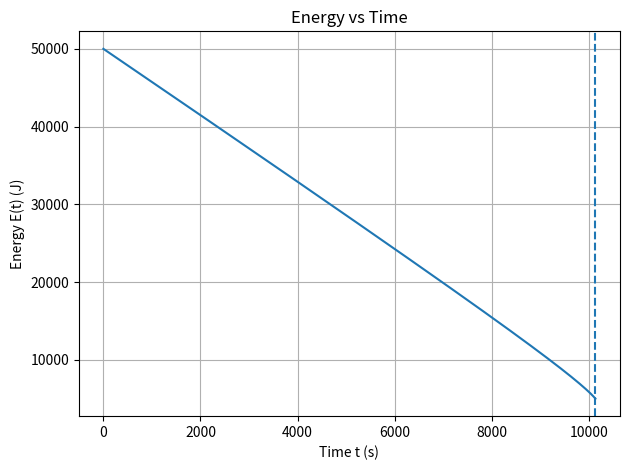
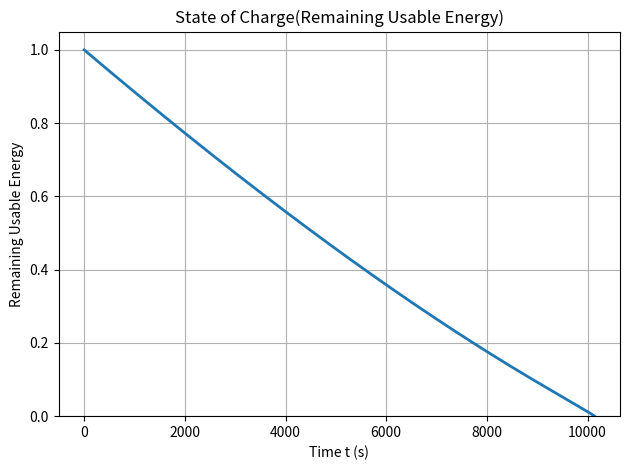
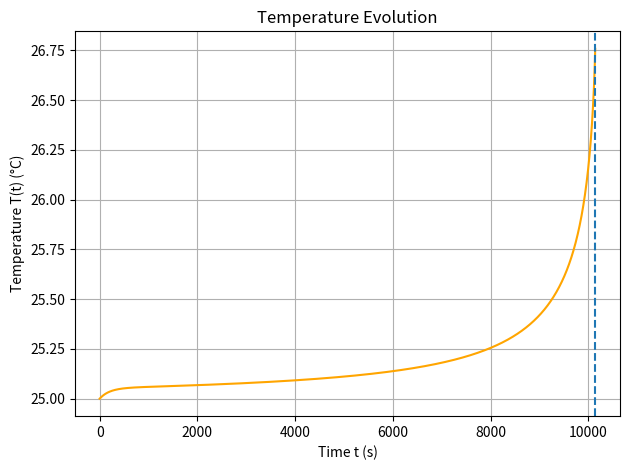
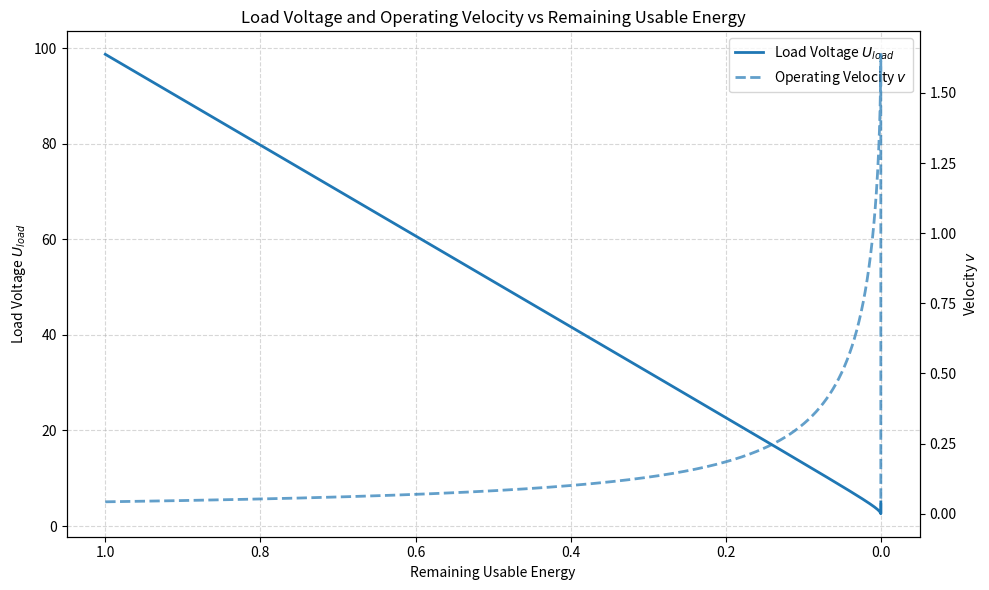

These figures' Python source, in order:
import math
from dataclasses import dataclass
from typing import Callable, Dict, List, Tuple, Optional
import matplotlib.pyplot as plt

# ============================================================
# 模型参数（将所有常数集中放在一个地方）
# ============================================================

@dataclass
class ModelParams:
    # 能量池几何/尺度参数
    V: float            # [体积单位] 能量池的等效体积

    # 通道几何参数
    S: float            # [面积] 能量传输通道的截面积

    # 新增：用于 rho 的能量衰减系数
    E_max: float  # [J] 满电能量（用于归一化）
    P_min: float  # [W] 最小可接受输出功率（用于定义 rho_min）
    gamma: float  # [-] 非线性指数（>=0，越大低电量越“掉能力”）

    # 通道耗散强度
    mu: float           # [1/(速度)] 等效摩擦系数，功率损耗模型：P_loss = mu * rho * S * v^2

    # 热学参数
    C_th: float         # [J/K] 等效热容
    h: float            # [W/K] 与环境之间的换热系数
    T_a: float          # [摄氏度] 环境温度

    # 低温载流能力参数（alpha(T)，方案 A）
    alpha_min: float    # 当 T → -∞ 时 alpha(T) 的下界
    beta: float         # [摄氏度] 低温敏感尺度（指数衰减系数）

    # alpha(T)=1 的参考温度
    T_ref: float = 25.0 # [摄氏度] 在该温度及以上，alpha 取 1


# ============================================================
# alpha(T)：低温载流能力系数（方案 A）
# ============================================================

def alpha_of_T(T: float) -> float:
    """
    低温载流能力系数 alpha(T)
    """
    if T >= 10:
        return 1.0
    elif T >= -30.0:
        return max(0.1, math.log10((9/40) * (T + 30) + 1))
    else:
        return 0.1


# ============================================================
# 单步求解器：在给定 E_n、T_n、P(t_n) 的情况下，
# 先解代数变量 v_n，再用显式 Euler 推进 E 和 T
# ============================================================

@dataclass
class StepResult:
    # 更新后的状态
    E_next: float
    T_next: float

    # 池内/回路能力
    rho_raw: float      # E/V * (E/Emax)^gamma（如果你已经放进来了）
    rho_loop: float     # 回路等效能力（含温度）

    # 诊断量
    alpha: float
    v: float
    P_out: float
    P_loss: float
    P_use: float
    discriminant: float

    feasible: bool
    cutoff_reason: Optional[str] = None



def step_euler_dae(
    E_n: float,
    T_n: float,
    t_n: float,
    dt: float,
    P_func: Callable[[float, float, float], float],
    p: ModelParams,
    *,
    choose_small_root: bool = True,
    clamp_E_nonnegative: bool = True,
) -> StepResult:
    """
    执行 DAE 系统的一个时间步

    输入
    ----
    E_n, T_n : 当前时刻 t_n 的状态
    t_n      : 当前时间
    dt       : 时间步长
    P_func   : 外部负载功率需求模型，返回 P(t) [W]
               函数签名：P_func(t, E, T) -> P
               这里允许 P_func 使用 E、T，便于扩展
    p        : 模型参数
    choose_small_root : 若为 True，则选择二次方程的较小根
                        （更节能、发热更小的运行点）
    clamp_E_nonnegative : 若为 True，则将 E_next 限制为非负

    返回
    ----
    StepResult，包含更新后的状态与诊断信息
    """

    # ------------------------------------------------------------
    # 1) 计算当前状态下的 rho 和 alpha
    # ------------------------------------------------------------
    if p.V <= 0:
        raise ValueError("V 必须大于 0")
    if p.S <= 0:
        raise ValueError("S 必须大于 0")
    if p.mu <= 0:
        raise ValueError("mu 必须大于 0")
    if p.C_th <= 0:
        raise ValueError("C_th 必须大于 0")
    if p.h < 0:
        raise ValueError("h 必须大于等于 0")

    # rho = (E/V) * (E/E_max)^gamma
    if p.E_max <= 0:
        raise ValueError("E_max 必须大于 0")
    if p.gamma < 0:
        raise ValueError("gamma 必须大于等于 0")

    E_eff = max(E_n, 0.0)
    soc = min(max(E_eff / p.E_max, 0.0), 1.0)  # 归一化到 [0,1]
    rho_raw = (E_eff / p.V)
    alpha_n = alpha_of_T(T_n)
    rho_n = rho_raw * (soc ** p.gamma) * alpha_n

    # 如果 rho <= 0，说明能量已经耗尽，无法继续供能
    if rho_n <= 0:
        return StepResult(
            E_next=max(E_n, 0.0) if clamp_E_nonnegative else E_n,
            T_next=T_n,
            rho_raw=rho_raw,
            rho_loop=rho_n,
            alpha=alpha_n,
            v=0.0,
            P_out=0.0,
            P_loss=0.0,
            P_use=0.0,
            discriminant=float("nan"),
            feasible=False,
            cutoff_reason="能量耗尽（rho <= 0）",
        )

    # ------------------------------------------------------------
    # 2) 计算时刻 t_n 的外部功率需求
    # ------------------------------------------------------------
    P_dem = float(P_func(t_n, E_n, T_n))

    # 安全处理：需求功率不允许为负
    if P_dem < 0:
        P_dem = 0.0

    # 特殊情况：无功率需求，仅进行散热
    if P_dem == 0.0:
        P_out = 0.0
        P_loss = 0.0
        P_use = 0.0

        # 热方程的 Euler 更新
        dTdt = (P_loss - p.h * (T_n - p.T_a)) / p.C_th
        T_next = T_n + dTdt * dt

        # 无输出功率时能量不减少
        E_next = E_n

        return StepResult(
            E_next=E_next,
            T_next=T_next,
            rho_raw=rho_raw,
            rho_loop=rho_n,
            alpha=alpha_n,
            v=0.0,
            P_out=P_out,
            P_loss=P_loss,
            P_use=P_use,
            discriminant=1.0,
            feasible=True,
            cutoff_reason=None,
        )

    # ------------------------------------------------------------
    # 3) 求解代数约束以得到 v_n：
    #
    #   rho_loop * v * S - mu * rho_loop * S * v^2 = P_dem
    #
    # 两边同时除以 (rho_loop * S) > 0：
    #
    #   v - mu * v^2 = P_dem / (rho_loop * S)
    #
    # 整理为二次方程：
    #
    #   mu * v^2 - 1 * v + P_dem / (rho_loop * S) = 0
    # ------------------------------------------------------------
    rhs = P_dem / (rho_n * p.S)  # rho_n 在你新口径里就是 rho_loop

    a = p.mu
    b = -1.0
    c = rhs

    # 判别式：1 - 4 * mu * rhs
    disc = 1.0 - 4.0 * p.mu * rhs

    # ------------------------------------------------------------
    # 4) 可行性 / 截断判断
    # ------------------------------------------------------------
    if disc < 0:
        # 无实根，说明在当前 (E, T) 下无法满足功率需求
        return StepResult(
            E_next=E_n,
            T_next=T_n,
            rho_raw=rho_raw,
            rho_loop=rho_n,
            alpha=alpha_n,
            v=0.0,
            P_out=0.0,
            P_loss=0.0,
            P_use=0.0,
            discriminant=disc,
            feasible=False,
            cutoff_reason="能量侧截断：判别式 < 0（无可行 v）",
        )

    sqrt_disc = math.sqrt(disc)

    v_plus = (1.0 + sqrt_disc) / (2.0 * p.mu)
    v_minus = (1.0 - sqrt_disc) / (2.0 * p.mu)
    # ------------------------------------------------------------
    # 5) 选择运行点（根的选择）
    #
    # 默认选择较小的根，以降低功率和发热
    # ------------------------------------------------------------
    if choose_small_root:
        v_n = v_minus
    else:
        v_n = v_plus

    # 数值安全：极小的负值视为 0
    if v_n < 0 and abs(v_n) < 1e-12:
        v_n = 0.0

    if v_n < 0:
        return StepResult(
            E_next=E_n,
            T_next=T_n,
            rho_raw=rho_raw,
            rho_loop=rho_n,
            alpha=alpha_n,
            v=v_n,
            P_out=0.0,
            P_loss=0.0,
            P_use=0.0,
            discriminant=disc,
            feasible=False,
            cutoff_reason="数值异常：选取的 v 为负值",
        )

    # ------------------------------------------------------------
    # 6) 计算功率分解
    # ------------------------------------------------------------
    P_out = rho_n * v_n * p.S
    P_loss = p.mu * rho_n * p.S * (v_n ** 2)
    P_use = P_out - P_loss  # 理论上应等于 P_dem

    # ------------------------------------------------------------
    # 7) 用 Euler 法更新 E 和 T
    #
    # 能量方程：dE/dt = -P_out
    # 热方程：C_th dT/dt = P_loss - h(T - T_a)
    # ------------------------------------------------------------
    dEdt = -P_out
    dTdt = (P_loss - p.h * (T_n - p.T_a)) / p.C_th

    E_next = E_n + dEdt * dt
    T_next = T_n + dTdt * dt

    if clamp_E_nonnegative and E_next < 0:
        E_next = 0.0

    return StepResult(
        E_next=E_next,
        T_next=T_next,
        rho_raw=rho_raw,
        rho_loop=rho_n,
        alpha=alpha_n,
        v=v_n,
        P_out=P_out,
        P_loss=P_loss,
        P_use=P_use,
        discriminant=disc,
        feasible=True,
        cutoff_reason=None,
    )


# ============================================================
# 完整仿真驱动函数
# ============================================================

@dataclass
class SimResult:
    t: List[float]
    E: List[float]
    T: List[float]
    rho_raw: List[float]
    rho_loop: List[float]
    alpha: List[float]
    v: List[float]
    P_dem: List[float]
    P_out: List[float]
    P_loss: List[float]
    P_use: List[float]
    disc: List[float]
    cutoff_index: Optional[int]
    cutoff_reason: Optional[str]




def simulate(
    E0: float,
    T0: float,
    t_end: float,
    dt: float,
    P_func: Callable[[float, float, float], float],
    p: ModelParams,
    choose_small_root: bool = True,
) -> SimResult:
    """
    从 t=0 仿真到 t_end，时间步长为 dt。
    如果发生能量侧截断（判别式 disc < 0）或能量耗尽，则提前终止仿真。
    """

    if dt <= 0:
        raise ValueError("dt 必须大于 0")
    if t_end <= 0:
        raise ValueError("t_end 必须大于 0")

    n_steps = int(math.ceil(t_end / dt))

    # 用于存储仿真结果的数组
    t_list: List[float] = []
    E_list: List[float] = []
    T_list: List[float] = []
    rho_raw_list: List[float] = []
    rho_loop_list: List[float] = []
    alpha_list: List[float] = []
    v_list: List[float] = []
    P_dem_list: List[float] = []
    P_out_list: List[float] = []
    P_loss_list: List[float] = []
    P_use_list: List[float] = []
    disc_list: List[float] = []

    cutoff_index: Optional[int] = None
    cutoff_reason: Optional[str] = None

    E_n, T_n = float(E0), float(T0)

    for n in range(n_steps + 1):
        t_n = n * dt

        # 单独记录当前时刻的功率需求（用于绘图或诊断）
        P_dem = float(P_func(t_n, E_n, T_n))
        if P_dem < 0:
            P_dem = 0.0

        # 执行一步计算（内部会求解 v、功率分解以及下一步状态）
        sr = step_euler_dae(E_n, T_n, t_n, dt, P_func, p, choose_small_root=choose_small_root)

        # 保存当前时刻（更新前）的状态与诊断量
        t_list.append(t_n)
        E_list.append(E_n)
        T_list.append(T_n)
        rho_raw_list.append(sr.rho_raw)
        rho_loop_list.append(sr.rho_loop)
        alpha_list.append(sr.alpha)
        v_list.append(sr.v)
        P_dem_list.append(P_dem)
        P_out_list.append(sr.P_out)
        P_loss_list.append(sr.P_loss)
        P_use_list.append(sr.P_use)
        disc_list.append(sr.discriminant)

        # 若当前状态不可行，则提前终止
        if not sr.feasible:
            cutoff_index = n
            cutoff_reason = sr.cutoff_reason
            break

        # 推进到下一时刻
        E_n, T_n = sr.E_next, sr.T_next

        # 若更新后能量耗尽，则终止
        if E_n <= 0:
            cutoff_index = n
            cutoff_reason = "更新后能量耗尽（E <= 0）"
            break

        if t_n >= t_end:
            break

    return SimResult(
        t=t_list,
        E=E_list,
        T=T_list,
        rho_raw=rho_raw_list,
        rho_loop=rho_loop_list,
        alpha=alpha_list,
        v=v_list,
        P_dem=P_dem_list,
        P_out=P_out_list,
        P_loss=P_loss_list,
        P_use=P_use_list,
        disc=disc_list,
        cutoff_index=cutoff_index,
        cutoff_reason=cutoff_reason,
    )


# ============================================================
# 示例用法（将 P_func 替换为你自己的设备使用模型）
# ============================================================

def example_P_func(t: float, E: float, T: float) -> float:
    """
    示例功率需求模型。
    在实际使用中，请用你自己的“设备使用模型”输出替换本函数。

    此处采用分段常值功率：
      - 0~200 秒：2 W
      - 200~600 秒：6 W
      - 600~1000 秒：3 W
      - 其余时间：1 W
    """
    return 4.2


if __name__ == "__main__":
    # 设置模型参数（以下数值仅为占位符，需通过数据进行标定）
    params = ModelParams(
        V=500.0,
        S=1.0,
        E_max=50000.0,  # 你满电能量（通常和 E0 一致）
        P_min=4.2,
        gamma=0.3,
        mu=0.3,
        C_th=200.0,
        h=1.0,
        T_a=25.0,
        alpha_min=0.5,
        beta=100.0
    )

    # 初始条件
    E0 = params.E_max  # 初始总能量（单位与 W·s = J 一致）
    T0 = params.T_a    # 初始温度（摄氏度）

    # 仿真设置
    dt = 0.2
    t_end = 50000.0

    result = simulate(E0, T0, t_end, dt, example_P_func, params, choose_small_root=True)

    # 输出简要仿真结果
    print(f"仿真步数：{len(result.t)}")
    if result.cutoff_index is not None:
        print(f"在第 {result.cutoff_index} 步发生截断，对应时间约 {result.t[result.cutoff_index]:.3f} 秒")
        print(f"截断原因：{result.cutoff_reason}")
        print(f"截断时能量 E：{result.E[result.cutoff_index]:.6g}")
        print(f"截断时温度 T：{result.T[result.cutoff_index]:.6g}")
        print(f"截断时 alpha：{result.alpha[result.cutoff_index]:.6g}")
        print(f"截断时判别式 disc：{result.disc[result.cutoff_index]:.6g}")
    else:
        print("在仿真时间范围内未发生截断。")
    # ================== 后处理（不再重算物理） ==================

    # 回路等效能力（来自 step_euler_dae）
    rho_loop = result.rho_loop

    # 回路侧能力阈值（与判别式一致，alpha_ref = 1）
    rho_loop_max = rho_loop[0]
    # rho_loop_min = 4.0 * params.mu * params.P_min / params.S

    rho_loop_min = 4.0 * params.mu * params.P_min / params.S
    rho_loop_min_list = [rho_loop_min for _ in result.t]

    remaining_frac = [
        max(min((rho_l - rho_min) / (rho_loop[0] - rho_min), 1.0), 0.0)
        for rho_l, rho_min in zip(rho_loop, rho_loop_min_list)
    ]


    k = result.cutoff_index
    print("rho_loop(t):", rho_loop[k])
    print("rho_loop_min(t):", rho_loop_min_list[k])
    print("rho_loop(0):", rho_loop[0])
    print("rho_loop_min(0):", rho_loop_min_list[0])
    print("numerator:", rho_loop[k] - rho_loop_min_list[k])
    print("denominator:", rho_loop[0] - rho_loop_min_list[k])

    # ================== 能量随时间 ==================
    plt.figure()
    plt.plot(result.t, result.E)
    plt.xlabel("Time t (s)")
    plt.ylabel("Energy E(t) (J)")
    plt.title("Energy vs Time")
    plt.grid(True)

    if result.cutoff_index is not None:
        plt.axvline(result.t[result.cutoff_index], linestyle="--")

    plt.tight_layout()
    plt.show()

    # ================== 剩余可用电量随时间 ==================
    plt.figure()
    plt.plot(result.t, remaining_frac, linewidth=2)
    plt.xlabel("Time t (s)")
    plt.ylabel("Remaining Usable Energy")
    plt.title("State of Charge(Remaining Usable Energy)")
    plt.ylim(0, 1.05)
    plt.grid(True)
    plt.tight_layout()
    plt.show()

    # ================== 温度随时间 ==================
    plt.figure()
    plt.plot(result.t, result.T, color="orange")
    plt.xlabel("Time t (s)")
    plt.ylabel("Temperature T(t) (°C)")
    plt.title("Temperature Evolution")
    plt.grid(True)

    if result.cutoff_index is not None:
        plt.axvline(result.t[result.cutoff_index], linestyle="--")

    plt.tight_layout()
    plt.show()

    # ================== 电压 & 速度 vs 剩余可用电量 ==================

    # 负载端电压（闭式）
    u_load = [
        rho_l * params.S - params.mu * rho_l * params.S * v
        for rho_l, v in zip(rho_loop, result.v)
    ]

    plt.figure(figsize=(10, 6))
    ax1 = plt.gca()
    ax2 = ax1.twinx()

    line1, = ax1.plot(
        remaining_frac,
        u_load,
        linewidth=2,
        label="Load Voltage $U_{load}$"
    )

    line2, = ax2.plot(
        remaining_frac,
        result.v,
        linestyle="--",
        linewidth=2,
        alpha=0.7,
        label="Operating Velocity $v$"
    )

    ax1.set_xlabel("Remaining Usable Energy")
    ax1.set_ylabel("Load Voltage $U_{load}$")
    ax2.set_ylabel("Velocity $v$")

    ax1.invert_xaxis()
    ax1.grid(True, linestyle="--", alpha=0.5)

    lines = [line1, line2]
    labels = [l.get_label() for l in lines]
    ax1.legend(lines, labels, loc="best")

    plt.title("Load Voltage and Operating Velocity vs Remaining Usable Energy")
    plt.tight_layout()
    plt.show()
